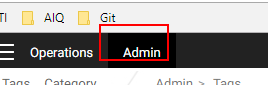
Task: Blank Project
Workflow: Glossary_SubCategory

Step 1: element_AdminTab on the link 'Admin' (chrome.exe)

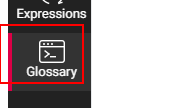
Step 2: element_GlossaryTab on the link (chrome.exe)

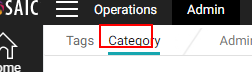
Step 3: element_CategoryTab on the link 'Category' (chrome.exe)

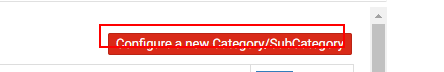
Step 4 [then]: element_ConfigureCategorySubCategoryButton on the button (chrome.exe)

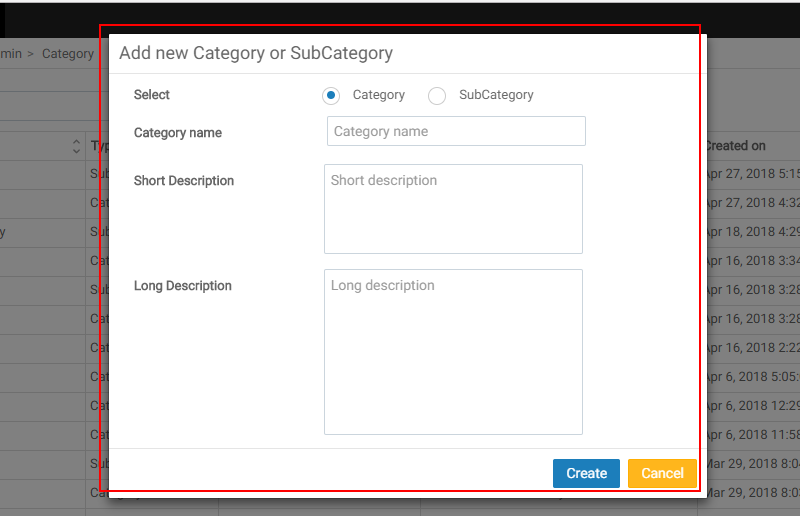
Step 5: element_AddCategorySubcategoryPopUp on the element (chrome.exe)

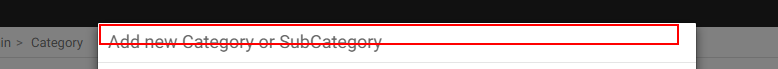
Step 6: element_AddCategorySubcategoryHeader on the heading (chrome.exe)

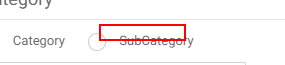
Step 7: element_SubCategoryRedioButton on the element 'SubCategory' (chrome.exe)

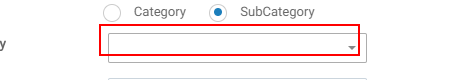
Step 8: element_SelectCategoryDropDown on the element (chrome.exe)

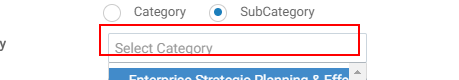
Step 9: element_selectCategoryTextBox on the text box (chrome.exe)

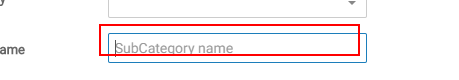
Step 10: element_SubCategoryNameTextBox on the text box (chrome.exe)

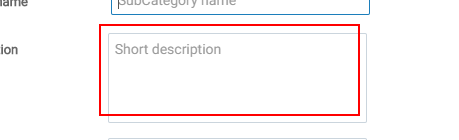
Step 11: element_ShortDescriptionTextBox on the text box (chrome.exe)

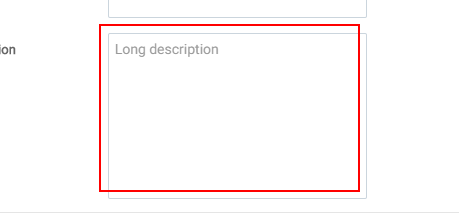
Step 12: element_LongDescriptionTextBox on the text box (chrome.exe)

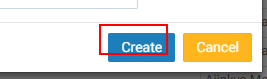
Step 13: element_CreateButton on the button 'Create' (chrome.exe)

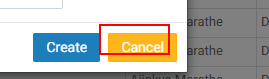
Step 14: element_CancelButton on the button 'Cancel' (chrome.exe)

Step 15 [then]: element_ConfigureCategorySubCategoryButton on the button (chrome.exe) (same screen as step 4)

Step 16: element_SubCategoryRedioButton on the element 'SubCategory' (chrome.exe) (same screen as step 7)

Step 17: element_SelectCategoryDropDown on the element (chrome.exe) (same screen as step 8)

Step 18: element_selectCategoryTextBox on the text box (chrome.exe) (same screen as step 9)

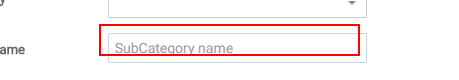
Step 19: element_SubCategoryNameTextBox on the text box (chrome.exe)

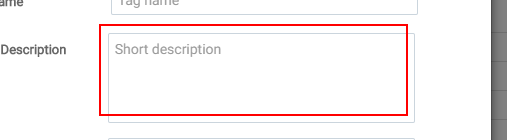
Step 20: element_ShortDescriptionTextBox on the text box (chrome.exe)

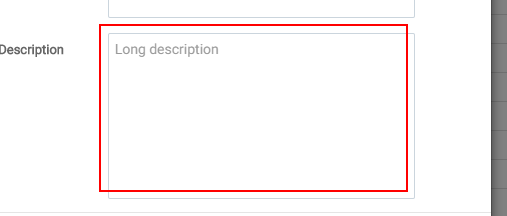
Step 21: element_LongDescriptionTextBox on the text box (chrome.exe)

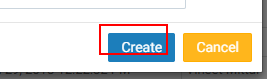
Step 22: element_CreateButton on the button 'Create' (chrome.exe)

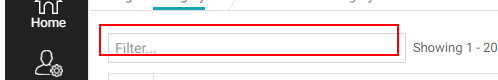
Step 23: element_FilterBox on the text box (chrome.exe)

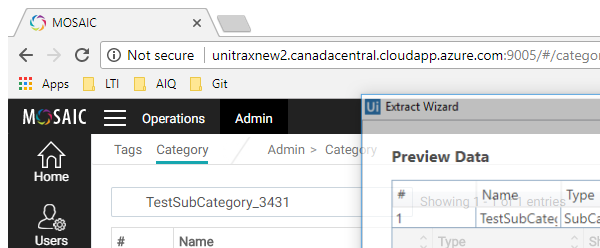
Step 24 [then]: Attach Browser 'MOSAIC Page' (chrome.exe)

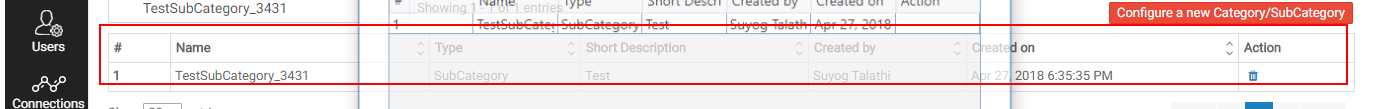
Step 25 [then]: get-text from the table

Step 26 [then]: element_ConfigureCategorySubCategoryButton on the button (chrome.exe) (same screen as step 4)

Step 27: element_SubCategoryRedioButton on the element 'SubCategory' (chrome.exe) (same screen as step 7)

Step 28: element_SelectCategoryDropDown on the element (chrome.exe) (same screen as step 8)

Step 29: element_selectCategoryTextBox on the text box (chrome.exe) (same screen as step 9)

Step 30: element_SubCategoryNameTextBox on the text box (chrome.exe) (same screen as step 19)

Step 31: element_ShortDescriptionTextBox on the text box (chrome.exe) (same screen as step 20)

Step 32: element_LongDescriptionTextBox on the text box (chrome.exe) (same screen as step 21)

Step 33: element_CreateButton on the button 'Create' (chrome.exe) (same screen as step 22)

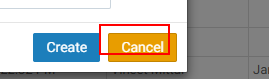
Step 34: element_CancelButton on the button 'Cancel' (chrome.exe)